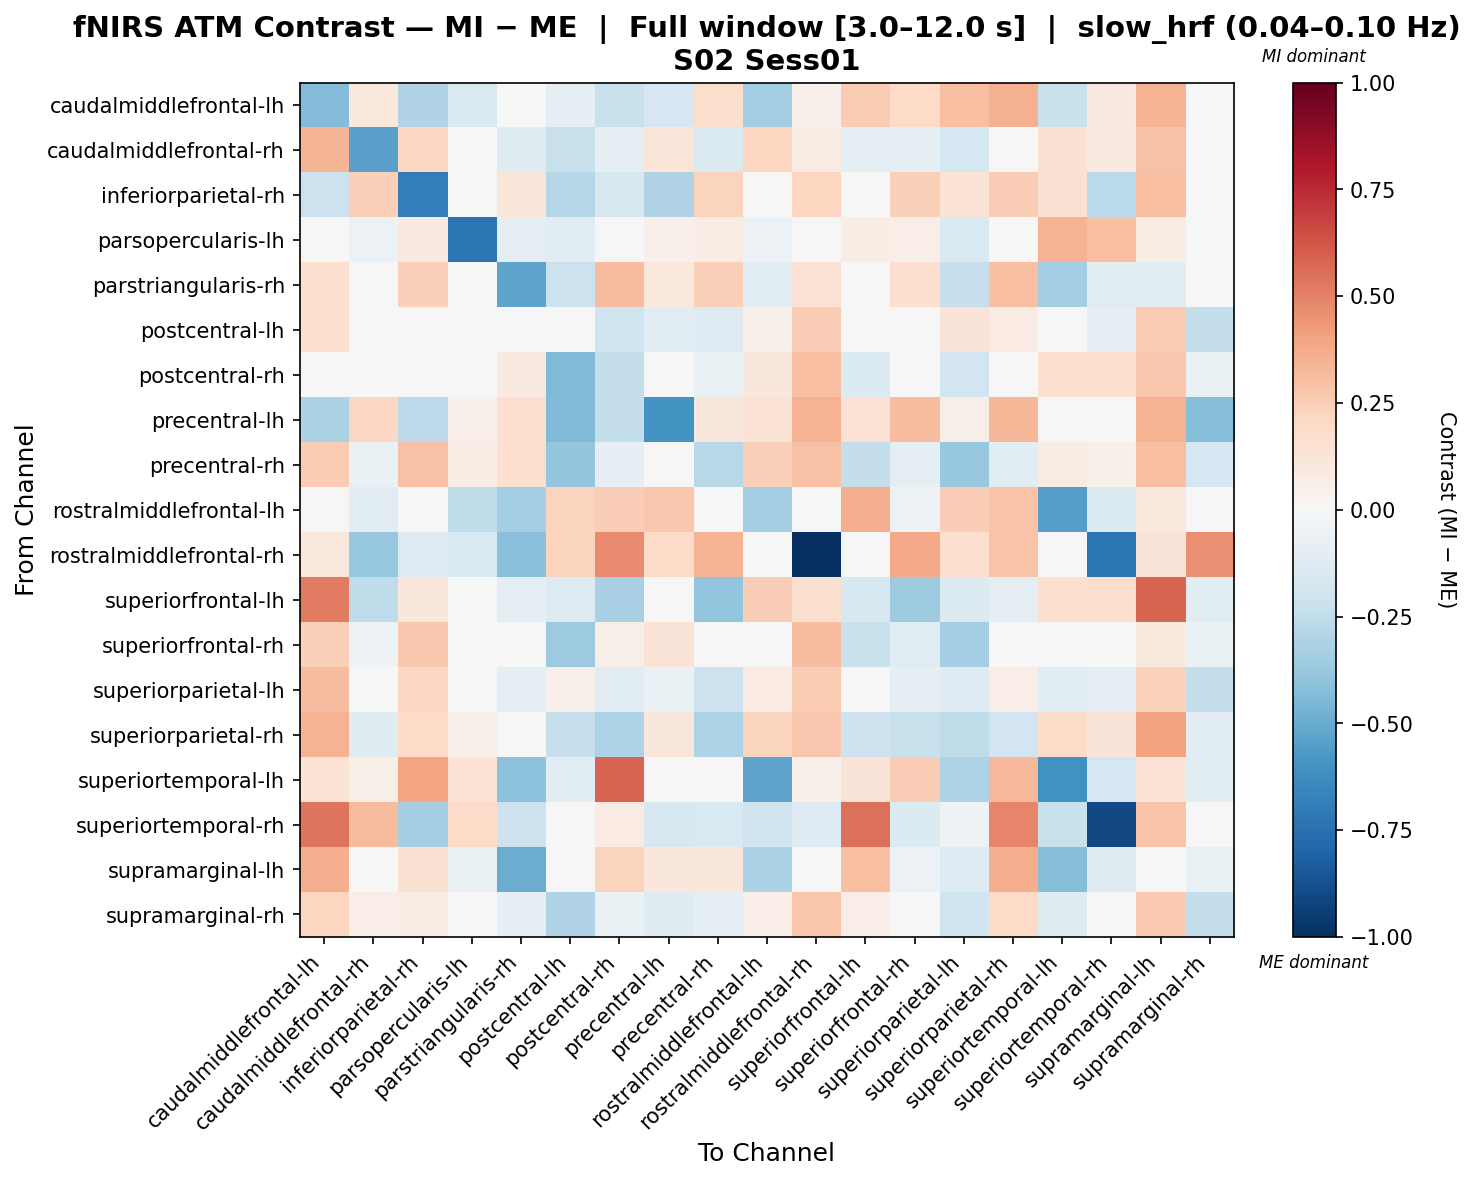

Values plotted in this chart, from the file beside it:
, caudalmiddlefrontal-lh, caudalmiddlefrontal-rh, inferiorparietal-rh, parsopercularis-lh, parstriangularis-rh, postcentral-lh, postcentral-rh, precentral-lh, precentral-rh, rostralmiddlefrontal-lh, rostralmiddlefrontal-rh, superiorfrontal-lh, superiorfrontal-rh, superiorparietal-lh, superiorparietal-rh, superiortemporal-lh, superiortemporal-rh, supramarginal-lh, supramarginal-rh
caudalmiddlefrontal-lh, -0.4319, 0.1071, -0.2986, -0.1545, 0.02389, -0.08866, -0.2188, -0.1708, 0.1756, -0.3504, 0.05288, 0.2554, 0.1988, 0.2973, 0.3532, -0.2222, 0.08663, 0.343, 0.04199
caudalmiddlefrontal-rh, 0.3433, -0.5461, 0.2056, 0.006968, -0.1245, -0.2229, -0.1, 0.123, -0.1425, 0.217, 0.07078, -0.09168, -0.09464, -0.1738, -0.01275, 0.1501, 0.09293, 0.2967, 0.002376
inferiorparietal-rh, -0.2136, 0.2378, -0.6915, 0.03761, 0.1198, -0.2879, -0.162, -0.3042, 0.2198, 0.03761, 0.2142, 0.03182, 0.2419, 0.1399, 0.2451, 0.1539, -0.2722, 0.3013, -0.04952
parsopercularis-lh, 0.04087, -0.061, 0.08777, -0.7272, -0.09618, -0.1116, 0.04288, 0.05259, 0.07605, -0.05697, 0.0154, 0.07605, 0.06432, -0.1488, -0.008055, 0.3458, 0.3009, 0.07605, 0.03115
parstriangularis-rh, 0.1608, -0.01702, 0.236, -0.002843, -0.5305, -0.2117, 0.3094, 0.1031, 0.235, -0.1114, 0.1411, 0.02322, 0.1647, -0.2297, 0.303, -0.3432, -0.1162, -0.1164, 0.002667
postcentral-lh, 0.1599, -0.005452, 0.006986, -0.03288, -0.03849, -0.04856, -0.1997, -0.1026, -0.1254, 0.06233, 0.2459, -0.01509, -0.04804, 0.1293, 0.08109, -0.00355, -0.08754, 0.2572, -0.2354
postcentral-rh, 0.03235, 0.04024, -0.007116, 0.03362, 0.08953, -0.4441, -0.2366, -0.04789, -0.07152, 0.1162, 0.3021, -0.1383, 0.02647, -0.1908, -0.0222, 0.1618, 0.1567, 0.2667, -0.06717
precentral-lh, -0.3195, 0.2055, -0.2624, 0.05457, 0.1653, -0.4412, -0.2397, -0.5982, 0.1148, 0.14, 0.3494, 0.1426, 0.3055, 0.05812, 0.3292, 0.03771, 0.03273, 0.3504, -0.4247
precentral-rh, 0.2514, -0.06303, 0.2905, 0.07485, 0.1676, -0.3845, -0.07832, 0.04038, -0.2777, 0.2397, 0.296, -0.2356, -0.09956, -0.3818, -0.1039, 0.07803, 0.05439, 0.3001, -0.1685
rostralmiddlefrontal-lh, 0.03633, -0.1091, -0.04414, -0.2541, -0.3375, 0.22, 0.2453, 0.2702, 0.04454, -0.351, 0.006729, 0.3623, -0.05166, 0.2449, 0.2863, -0.5501, -0.1358, 0.1011, 0.01553
rostralmiddlefrontal-rh, 0.1082, -0.3811, -0.1298, -0.151, -0.415, 0.2239, 0.4718, 0.1939, 0.3484, -0.02652, -1.0, 0.04516, 0.3823, 0.1692, 0.2824, 0.02408, -0.7261, 0.1252, 0.4548
superiorfrontal-lh, 0.5204, -0.2531, 0.1105, 0.05, -0.09858, -0.1283, -0.3265, 0.04696, -0.3975, 0.246, 0.1579, -0.1608, -0.3537, -0.1345, -0.09855, 0.1697, 0.178, 0.5814, -0.1092
superiorfrontal-rh, 0.2381, -0.05298, 0.2672, 0.03398, 0.01815, -0.3637, 0.05873, 0.1255, -0.01413, 0.03651, 0.3122, -0.2258, -0.1169, -0.3416, -0.042, 0.04539, -0.01329, 0.09972, -0.06508
superiorparietal-lh, 0.3075, -0.006634, 0.2098, -0.0293, -0.09609, 0.05201, -0.1031, -0.06343, -0.2086, 0.08086, 0.2539, -0.02791, -0.08634, -0.1303, 0.06553, -0.1152, -0.08988, 0.2284, -0.2412
superiorparietal-rh, 0.3515, -0.1237, 0.1967, 0.05221, 0.0459, -0.2295, -0.3108, 0.1101, -0.3057, 0.2231, 0.2662, -0.2086, -0.2241, -0.2504, -0.1881, 0.1803, 0.1267, 0.4008, -0.1125
superiortemporal-lh, 0.1343, 0.06172, 0.3931, 0.1408, -0.4101, -0.1155, 0.5806, 0.01977, 0.01977, -0.5238, 0.05104, 0.1301, 0.2461, -0.305, 0.3278, -0.6024, -0.1659, 0.1343, -0.1165
superiortemporal-rh, 0.5322, 0.3195, -0.332, 0.194, -0.2082, -0.01035, 0.08574, -0.1595, -0.1508, -0.1995, -0.1273, 0.5496, -0.1329, -0.05037, 0.4885, -0.2215, -0.9041, 0.2838, 0.0432
supramarginal-lh, 0.3619, 0.04868, 0.155, -0.07374, -0.4924, 0.03596, 0.2191, 0.1108, 0.1108, -0.3151, -0.01005, 0.2971, -0.05812, -0.1266, 0.3642, -0.4237, -0.1218, -0.005048, -0.07702
supramarginal-rh, 0.2129, 0.06268, 0.07481, 0.04288, -0.08503, -0.3041, -0.06447, -0.1182, -0.09732, 0.0645, 0.2776, 0.06663, -0.01536, -0.2012, 0.1921, -0.1231, -0.004151, 0.2592, -0.2404
